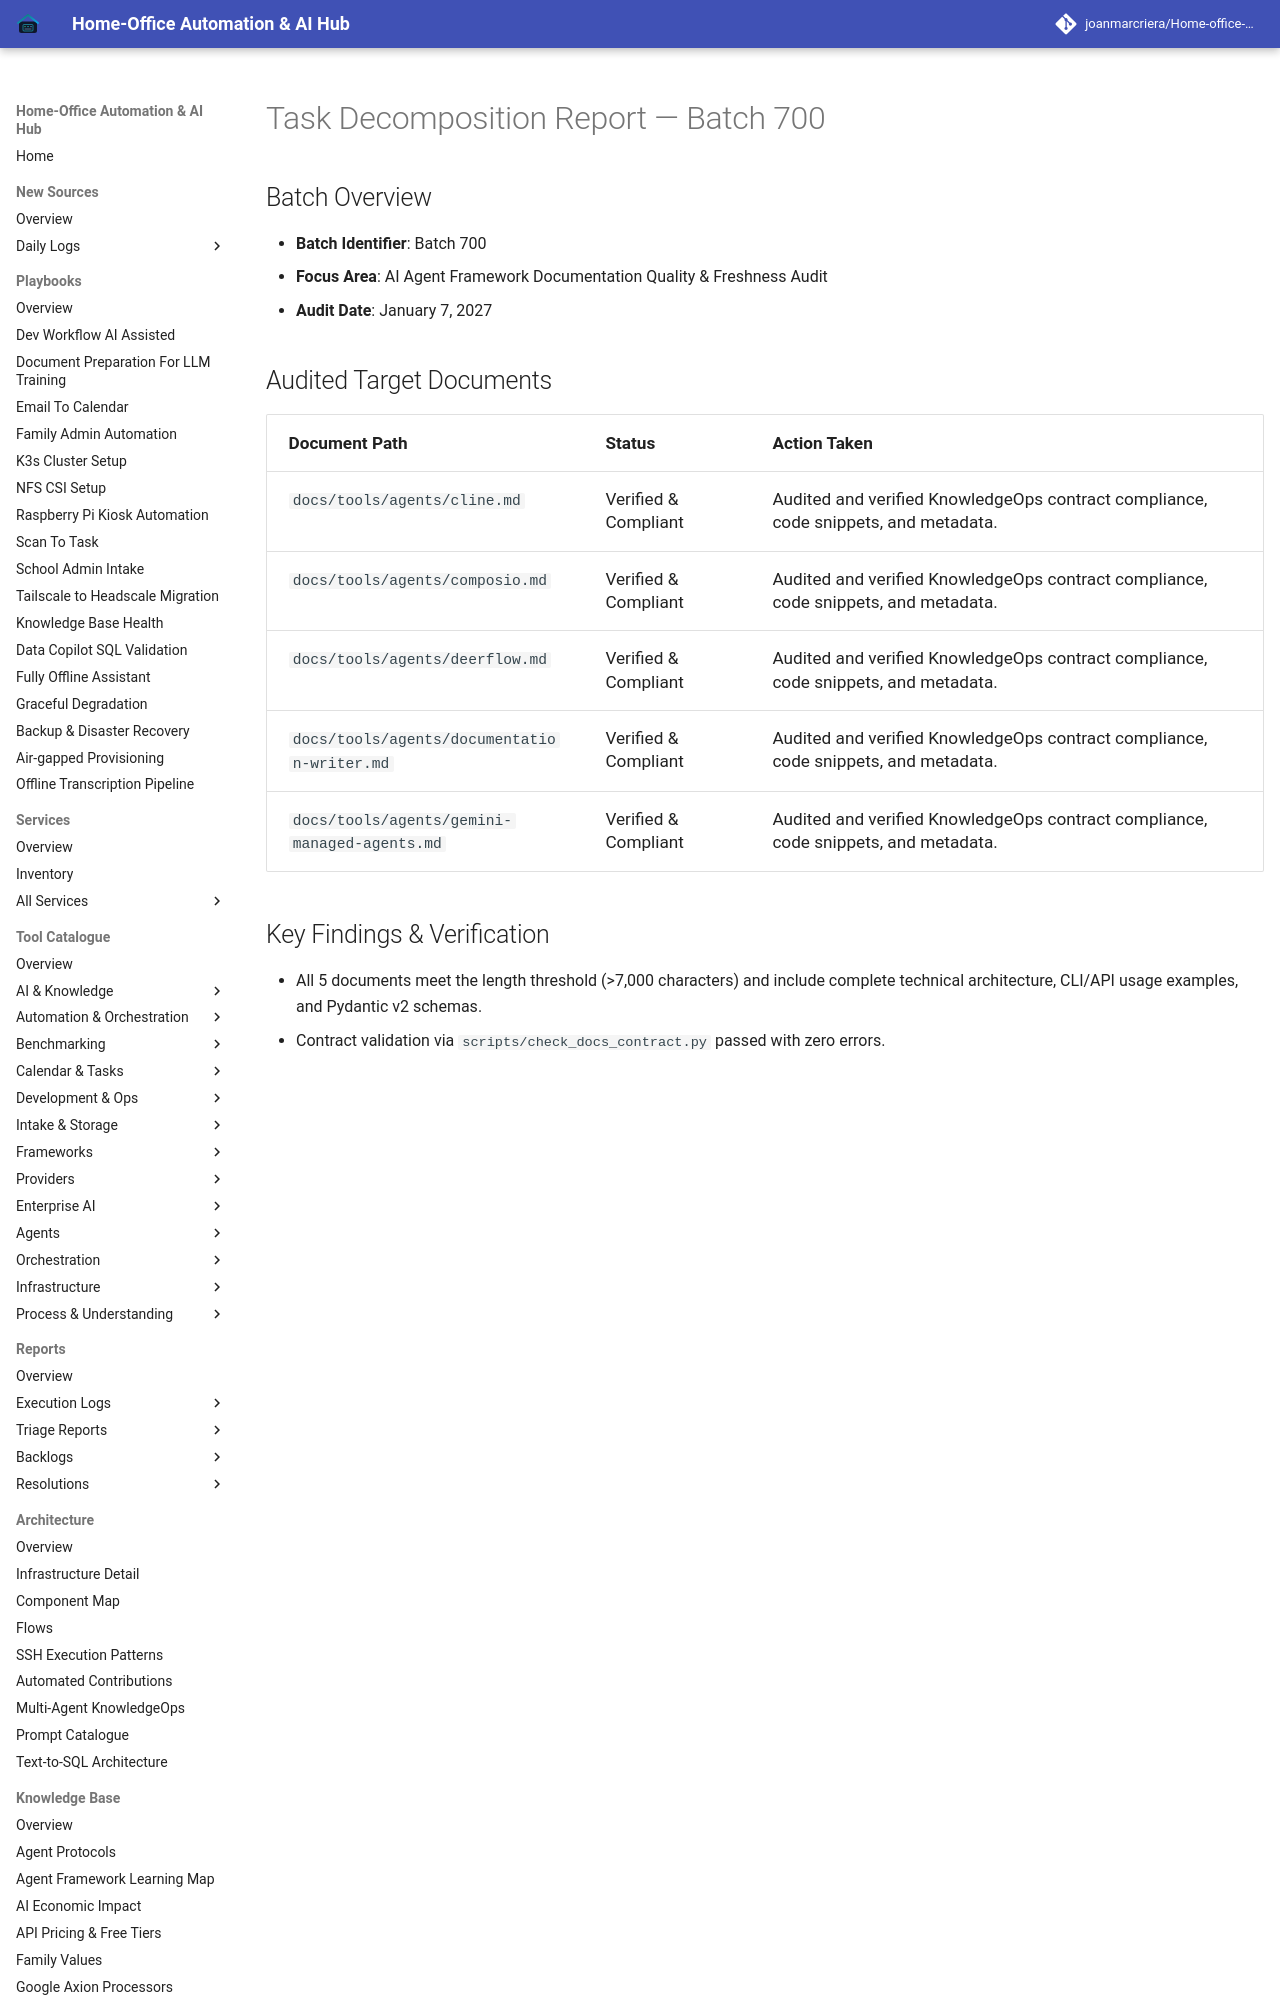

repository: joanmarcriera/Home-office-automations · page: reports/task-decomposition-batch-700/index.html · generator: mkdocs

# Task Decomposition Report — Batch 700

## Batch Overview
- **Batch Identifier**: Batch 700
- **Focus Area**: AI Agent Framework Documentation Quality & Freshness Audit
- **Audit Date**: January 7, 2027
